The GitHub repository divyansh997/IKEA_Classifier contains a labelled image folder "data" with 4 categories: beds, cabinets, chairs, desks. Examples follow, each with its label.

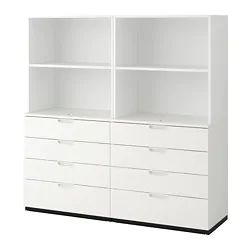
Label: cabinets

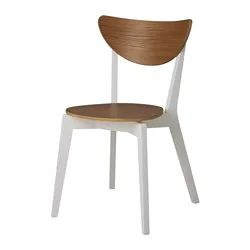
Label: chairs

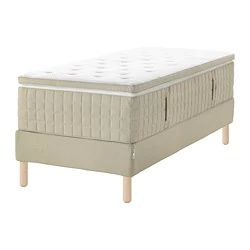
Label: beds

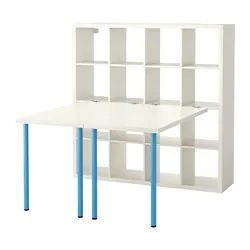
Label: desks

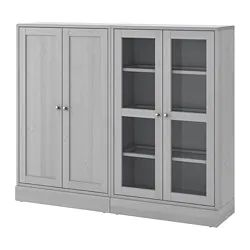
Label: cabinets

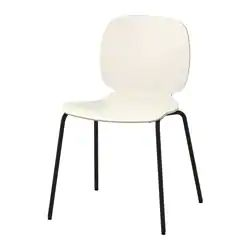
Label: chairs
